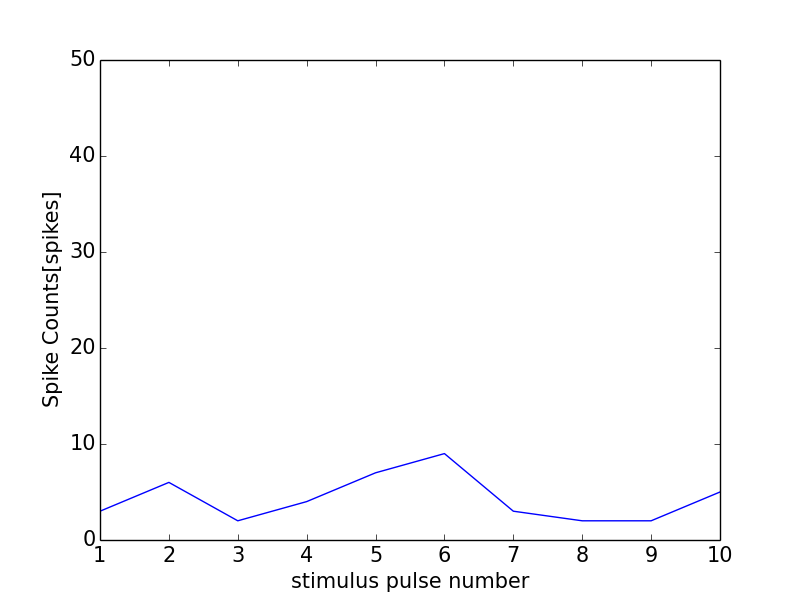

Data behind this chart, as committed beside it:
0, 0.0
0, 0
1, 3
2, 6
3, 2
4, 4
5, 7
6, 9
7, 3
8, 2
9, 2
10, 5
11, 0
